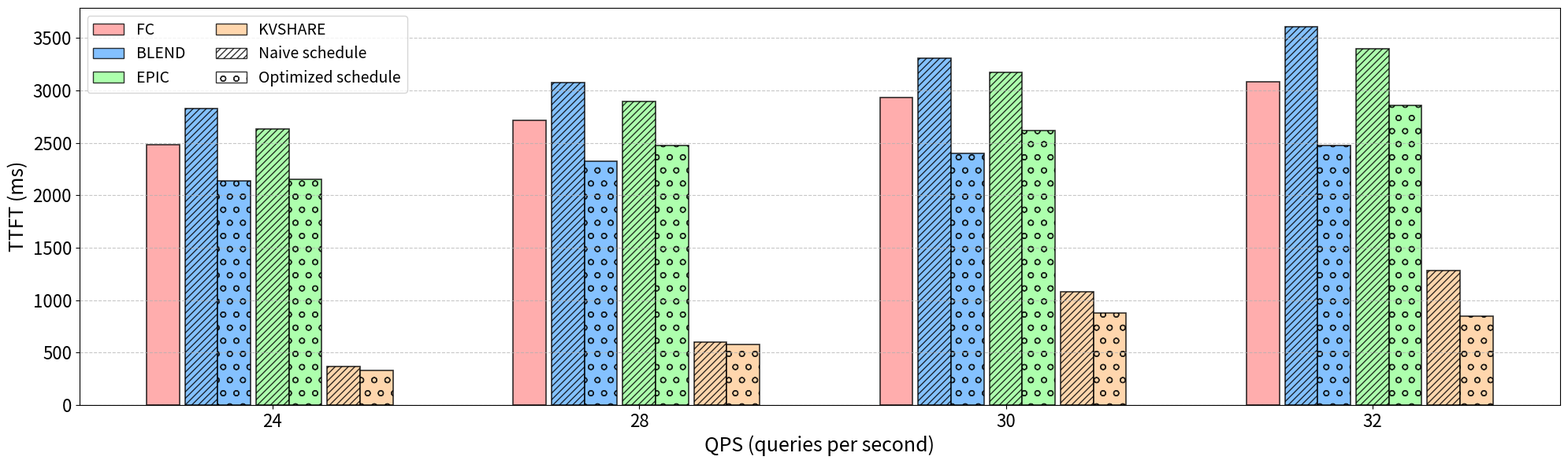

The script that saved this image:
import matplotlib.pyplot as plt
import numpy as np

# Data preparation
methods = ['FC', 'CacheBlend', 'EPIC', 'KVShare']
schemes = ['Naive schedule', 'Optimized schedule']
qps_values = [24, 28, 30, 32]  # QPS values

# 每个方法/模式/QPS下都不同的数据
fc_ttft = [2484.27, 2718.93, 2930.70, 3080.16]  # FC 4个QPS
blend_naive_ttft = [2829.58, 3074.13, 3307.69, 3608.05]
blend_opt_ttft = [2141.15, 2325.44, 2403.53, 2478.83]
epic_naive_ttft = [2634.92, 2896.32, 3174.95, 3401.57]
epic_opt_ttft = [2152.93, 2476.39, 2621.42, 2856.71]
kv_naive_ttft = [367.71, 599.37, 1079.05, 1280.50]
kv_opt_ttft = [330.71, 576.00, 880.39, 847.04]

# 颜色和图案
colors = ['#FF9999', '#66B2FF', '#99FF99', '#FFCC99']
hatches = [None, '////', '....']  # None for FC, '////' for Naive, 'o' for Optimized

n_qps = len(qps_values)
bar_width = 0.03
# 新的分组：FC, (空), BLEND-Naive, BLEND-Opt, (空), EPIC-Naive, EPIC-Opt, (空), KVSHARE-Naive, KVSHARE-Opt
gap_width = 0.005  # 空白间隔宽度
bars_per_group = 10  # 7根柱子+3个空槽
# 组间隔
group_gap = 0.02

# 计算每个柱子的x坐标
x = []
for i in range(n_qps):
    group_start = i * (bars_per_group * bar_width + 3 * gap_width + group_gap)
    # FC
    x.append(group_start)
    # 空槽1
    x.append(group_start + bar_width)
    # BLEND-Naive
    x.append(group_start + bar_width + gap_width)
    # BLEND-Opt
    x.append(group_start + 2 * bar_width + gap_width)
    # 空槽2
    x.append(group_start + 2 * bar_width + 2 * gap_width)
    # EPIC-Naive
    x.append(group_start + 2 * bar_width + 2 * gap_width + bar_width)
    # EPIC-Opt
    x.append(group_start + 2 * bar_width + 2 * gap_width + 2 * bar_width)
    # 空槽3
    x.append(group_start + 2 * bar_width + 3 * gap_width + 2 * bar_width)
    # KVSHARE-Naive
    x.append(group_start + 2 * bar_width + 3 * gap_width + 3 * bar_width)
    # KVSHARE-Opt
    x.append(group_start + 2 * bar_width + 3 * gap_width + 4 * bar_width)
x = np.array(x)

fig, ax = plt.subplots(figsize=(20, 6))

bars = []
for i in range(n_qps):
    base = i * bars_per_group
    # FC
    idx = base
    bar = ax.bar(x[idx], fc_ttft[i], width=bar_width, color=colors[0], hatch=None,
                 alpha=0.8, edgecolor='black', linewidth=1.2)
    bars.append(bar)
    # BLEND
    idx = base + 2
    bar = ax.bar(x[idx], blend_naive_ttft[i], width=bar_width, color=colors[1], hatch='////',
                 alpha=0.8, edgecolor='black', linewidth=1.2)
    bars.append(bar)
    idx = base + 3
    bar = ax.bar(x[idx], blend_opt_ttft[i], width=bar_width, color=colors[1], hatch='o',
                 alpha=0.8, edgecolor='black', linewidth=1.2)
    bars.append(bar)
    # EPIC
    idx = base + 5
    bar = ax.bar(x[idx], epic_naive_ttft[i], width=bar_width, color=colors[2], hatch='////',
                 alpha=0.8, edgecolor='black', linewidth=1.2)
    bars.append(bar)
    idx = base + 6
    bar = ax.bar(x[idx], epic_opt_ttft[i], width=bar_width, color=colors[2], hatch='o',
                 alpha=0.8, edgecolor='black', linewidth=1.2)
    bars.append(bar)
    # KVSHARE
    idx = base + 8
    bar = ax.bar(x[idx], kv_naive_ttft[i], width=bar_width, color=colors[3], hatch='////',
                 alpha=0.8, edgecolor='black', linewidth=1.2)
    bars.append(bar)
    idx = base + 9
    bar = ax.bar(x[idx], kv_opt_ttft[i], width=bar_width, color=colors[3], hatch='o',
                 alpha=0.8, edgecolor='black', linewidth=1.2)
    bars.append(bar)

# 添加数值标签
# def autolabel(barlist):
#     for bar in barlist:
#         for rect in bar:
#             height = rect.get_height()
#             ax.annotate(f'{height:.0f}',
#                         xy=(rect.get_x() + rect.get_width()/2, height),
#                         xytext=(0, 3),
#                         textcoords="offset points",
#                         ha='center', va='bottom', fontsize=14)

# autolabel(bars)

# 设置x轴：每组QPS的中心位置
xtick_positions = []
for i in range(n_qps):
    group_start = i * (bars_per_group * bar_width + 3 * gap_width + group_gap)
    # 取BLEND-Naive和KVSHARE-Naive之间的中点作为QPS标签位置
    left = x[i * bars_per_group + 2]
    right = x[i * bars_per_group + 8]
    xtick_positions.append((left + right) / 2)
ax.set_xticks(xtick_positions)
ax.set_xticklabels(qps_values, fontsize=16)
ax.set_xlabel('QPS (queries per second)', fontsize=18)
ax.set_ylabel('TTFT (ms)', fontsize=18)
# ax.set_title('TTFT for Each Method and Scheme at Different QPS', fontsize=20)

# 图例
from matplotlib.patches import Patch
legend_elements = [
    Patch(facecolor=colors[0], label='FC', alpha=0.8, edgecolor='black'),
    Patch(facecolor=colors[1], label='BLEND', alpha=0.8, edgecolor='black'),
    Patch(facecolor=colors[2], label='EPIC', alpha=0.8, edgecolor='black'),
    Patch(facecolor=colors[3], label='KVSHARE', alpha=0.8, edgecolor='black'),
    Patch(facecolor='white', label='Naive schedule', hatch='////', edgecolor='black', alpha=0.8),
    Patch(facecolor='white', label='Optimized schedule', hatch='o', edgecolor='black', alpha=0.8)
]
ax.legend(handles=legend_elements, loc='upper left', fontsize=14, ncol=2)

ax.tick_params(axis='y', labelsize=16)
ax.grid(True, axis='y', linestyle='--', alpha=0.7)
plt.tight_layout()
plt.savefig('ttft_vs_qps_methods.pdf', dpi=300, bbox_inches='tight')
plt.close()
